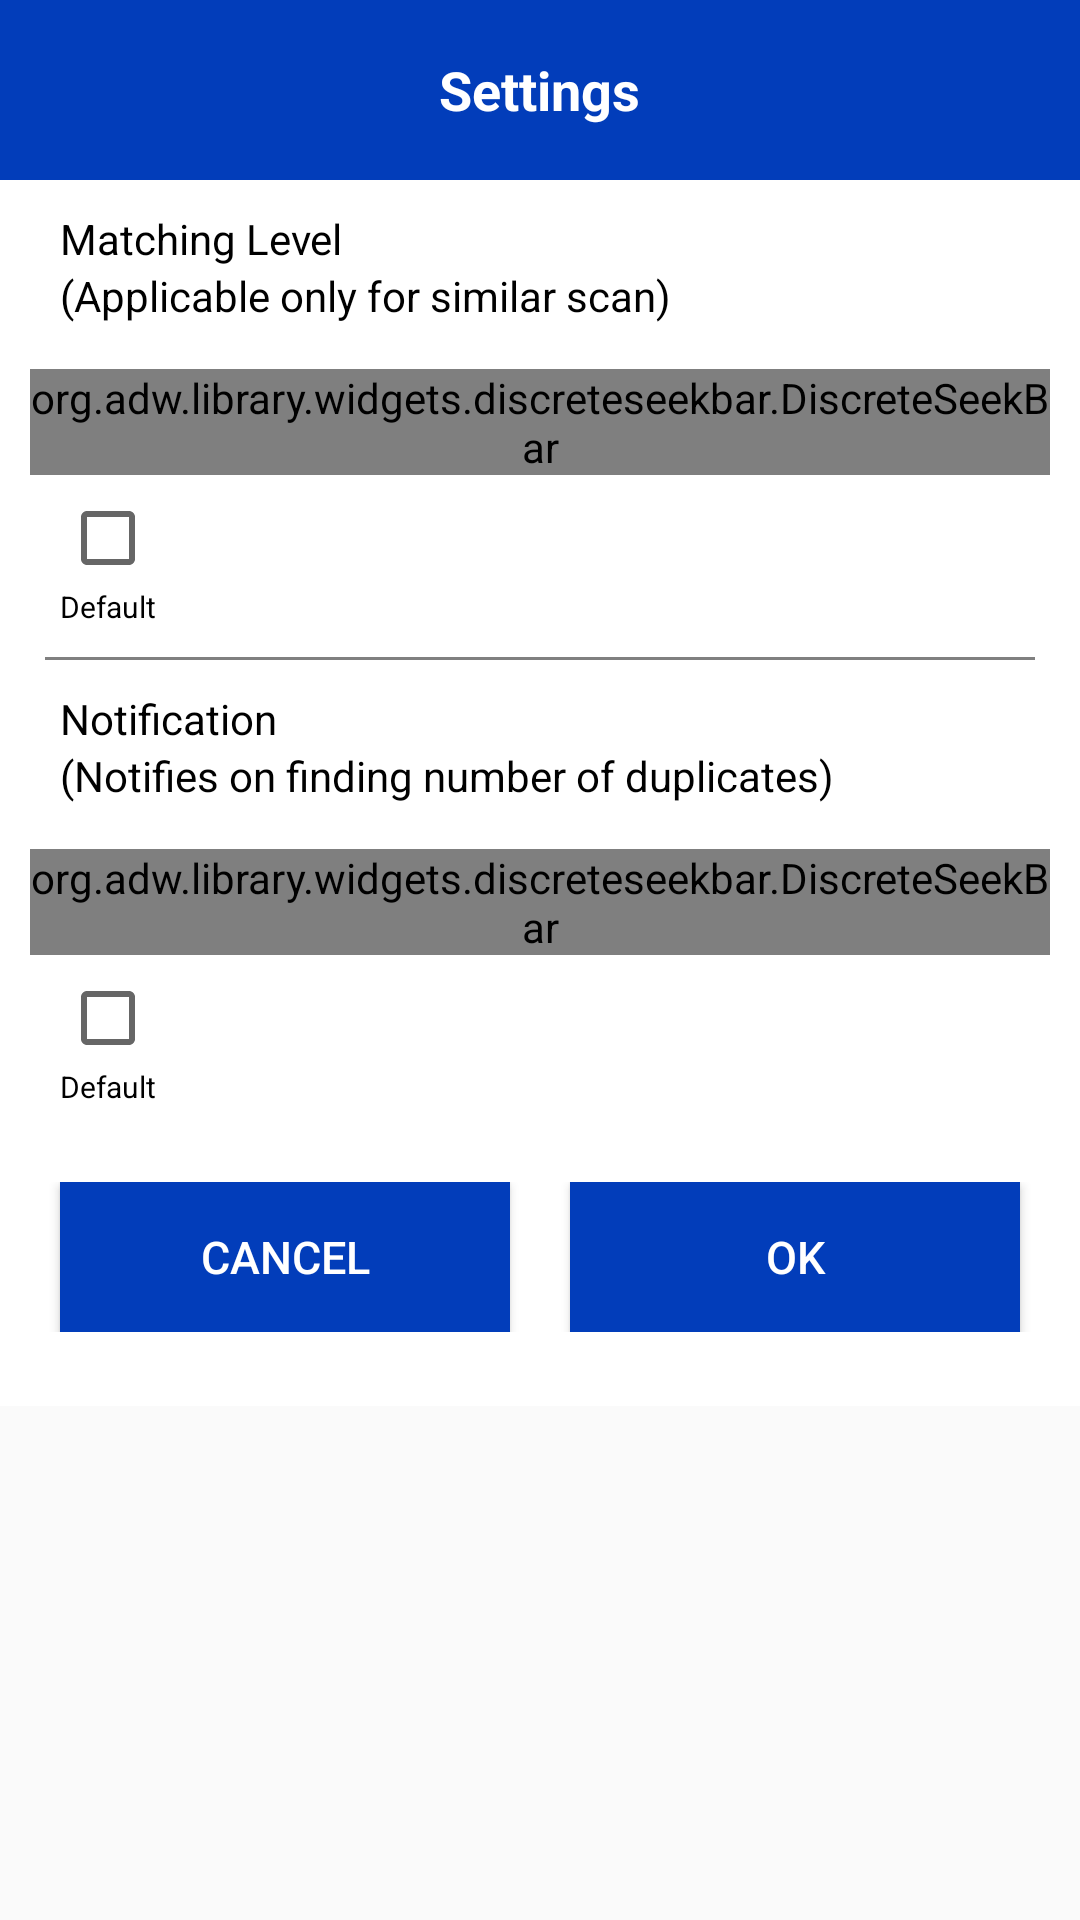

This screen was rendered from an Android layout file. Write that file and the resources it references.
<!-- AndroidManifest.xml: application theme AppTheme -->
<!-- res/layout/matchinglevels.xml -->
<?xml version="1.0" encoding="utf-8"?>
<LinearLayout android:orientation="vertical" android:layout_width="fill_parent" android:layout_height="fill_parent" android:weightSum="1.0"
  xmlns:android="http://schemas.android.com/apk/res/android" xmlns:app="http://schemas.android.com/apk/res-auto">
    <LinearLayout android:orientation="vertical" android:id="@id/ll_total_layout" android:background="@android:color/white" android:paddingBottom="10.0dip" android:layout_width="fill_parent" android:layout_height="wrap_content" android:weightSum="1.0" android:layout_weight="0.08">
        <RelativeLayout android:id="@id/rl_title" android:background="@color/top_bg" android:layout_width="fill_parent" android:layout_height="60.0dip">
            <LinearLayout android:orientation="vertical" android:layout_width="fill_parent" android:layout_height="wrap_content" />
            <TextView android:textSize="18.0sp" android:textStyle="bold" android:textColor="@color/white" android:gravity="center" android:layout_width="wrap_content" android:layout_height="wrap_content" android:text="@string/matching_levels" android:layout_centerHorizontal="true" android:layout_centerVertical="true" />
        </RelativeLayout>
        <LinearLayout android:orientation="vertical" android:layout_width="fill_parent" android:layout_height="wrap_content" android:layout_marginTop="10.0dip" android:weightSum="1.0">
            <LinearLayout android:orientation="vertical" android:layout_width="fill_parent" android:layout_height="wrap_content" android:layout_marginLeft="20.0dip">
                <TextView android:textColor="@color/black" android:layout_width="wrap_content" android:layout_height="wrap_content" android:text="Matching Level" />
                <TextView android:textColor="@color/black" android:layout_width="wrap_content" android:layout_height="wrap_content" android:text="@string/matching_levels_condition" />
            </LinearLayout>
            <RelativeLayout android:layout_width="fill_parent" android:layout_height="fill_parent" android:layout_marginTop="15.0dip">
                <org.adw.library.widgets.discreteseekbar.DiscreteSeekBar android:id="@id/seekbarWithIntervals" android:layout_width="fill_parent" android:layout_height="wrap_content" android:layout_marginLeft="10.0dip" android:layout_marginRight="10.0dip" app:dsb_indicatorColor="@color/top_bg" app:dsb_max="10" app:dsb_min="1" app:dsb_progressColor="@color/top_bg" app:dsb_trackColor="@color/top_bg" app:dsb_value="-2" />
            </RelativeLayout>
            <LinearLayout android:orientation="horizontal" android:paddingLeft="10.0dip" android:layout_width="fill_parent" android:layout_height="wrap_content" android:layout_marginLeft="10.0dip" android:layout_marginTop="5.0dip">
                <LinearLayout android:orientation="vertical" android:layout_width="fill_parent" android:layout_height="wrap_content" android:layout_weight="1.0">
                    <CheckBox android:id="@id/default_check_box" android:layout_width="wrap_content" android:layout_height="wrap_content" />
                    <TextView android:textSize="10.0dip" android:textColor="@color/black" android:layout_width="wrap_content" android:layout_height="wrap_content" android:text="Default" />
                </LinearLayout>
                <TextView android:textStyle="bold" android:textColor="@color/black" android:id="@id/matching_level_offsets" android:layout_width="wrap_content" android:layout_height="wrap_content" android:layout_marginLeft="10.0dip" android:layout_marginTop="10.0dip" android:layout_marginRight="5.0dip" android:layout_weight="-0.3" />
            </LinearLayout>
        </LinearLayout>
        <View android:background="@color/gray" android:layout_width="fill_parent" android:layout_height="1.0dip" android:layout_marginLeft="15.0dip" android:layout_marginTop="10.0dip" android:layout_marginRight="15.0dip" />
        <LinearLayout android:orientation="vertical" android:layout_width="fill_parent" android:layout_height="wrap_content" android:layout_marginTop="10.0dip" android:weightSum="1.0">
            <LinearLayout android:orientation="vertical" android:layout_width="fill_parent" android:layout_height="wrap_content" android:layout_marginLeft="20.0dip">
                <TextView android:textColor="@color/black" android:layout_width="wrap_content" android:layout_height="wrap_content" android:text="Notification" />
                <TextView android:textColor="@color/black" android:layout_width="wrap_content" android:layout_height="wrap_content" android:text="(Notifies on finding number of duplicates)" />
            </LinearLayout>
            <RelativeLayout android:layout_width="fill_parent" android:layout_height="fill_parent" android:layout_marginTop="15.0dip">
                <org.adw.library.widgets.discreteseekbar.DiscreteSeekBar android:id="@id/seekbarWithIntervalsNotification" android:layout_width="fill_parent" android:layout_height="wrap_content" android:layout_marginLeft="10.0dip" android:layout_marginRight="10.0dip" app:dsb_indicatorColor="@color/top_bg" app:dsb_max="10" app:dsb_min="1" app:dsb_progressColor="@color/top_bg" app:dsb_trackColor="@color/top_bg" app:dsb_value="-2" />
            </RelativeLayout>
            <LinearLayout android:orientation="horizontal" android:paddingLeft="10.0dip" android:layout_width="fill_parent" android:layout_height="wrap_content" android:layout_marginLeft="10.0dip" android:layout_marginTop="5.0dip">
                <LinearLayout android:orientation="vertical" android:layout_width="fill_parent" android:layout_height="wrap_content" android:layout_weight="1.0">
                    <CheckBox android:id="@id/default_check_box_Notification" android:layout_width="wrap_content" android:layout_height="wrap_content" />
                    <TextView android:textSize="10.0dip" android:textColor="@color/black" android:layout_width="wrap_content" android:layout_height="wrap_content" android:text="Default" />
                </LinearLayout>
                <TextView android:textStyle="bold" android:textColor="@color/black" android:id="@id/matching_level_offsets_Notification" android:layout_width="wrap_content" android:layout_height="wrap_content" android:layout_marginLeft="10.0dip" android:layout_marginTop="10.0dip" android:layout_marginRight="5.0dip" android:layout_weight="-0.3" />
            </LinearLayout>
        </LinearLayout>
        <LinearLayout android:orientation="horizontal" android:layout_width="fill_parent" android:layout_height="wrap_content" android:layout_marginTop="25.0dip">
            <Button android:textSize="15.0dip" android:textColor="@color/white" android:id="@id/dialog_matching_level_cancel" android:background="@color/top_bg" android:layout_width="100.0dip" android:layout_height="50.0dip" android:layout_marginLeft="20.0dip" android:layout_marginRight="10.0dip" android:text="Cancel" android:layout_weight="1.0" />
            <Button android:textSize="15.0dip" android:textColor="@color/white" android:id="@id/dialog_matching_level_ok" android:background="@color/top_bg" android:layout_width="100.0dip" android:layout_height="50.0dip" android:layout_marginLeft="10.0dip" android:layout_marginRight="20.0dip" android:text="ok" android:layout_weight="1.0" />
        </LinearLayout>
    </LinearLayout>
</LinearLayout>
<!-- resources referenced by this layout -->
<resources>
  <color name="black">#ff000000</color>
  <color name="gray">#ff808080</color>
  <color name="top_bg">#ff023dba</color>
  <color name="white">#ffffffff</color>
  <string name="matching_levels">Settings</string>
  <string name="matching_levels_condition">(Applicable only for similar scan)</string>
  <color name="colorPrimary">#ff3f51b5</color>
  <style name="Theme.AppCompat.Light" parent="@style/Base.Theme.AppCompat.Light" />
  <style name="Base.Theme.AppCompat.Light" parent="@style/Base.V7.Theme.AppCompat.Light" />
  <dimen name="abc_action_bar_default_height_material">56.0dip</dimen>
  <style name="Widget.AppCompat.Light.ActionButton" parent="@style/Widget.AppCompat.ActionButton" />
  <style name="Widget.AppCompat.ActionMode" parent="@style/Base.Widget.AppCompat.ActionMode" />
  <style name="AlertDialog.AppCompat.Light" parent="@style/Base.AlertDialog.AppCompat.Light" />
  <style name="Widget.AppCompat.ButtonBar" parent="@style/Base.Widget.AppCompat.ButtonBar" />
  <style name="Widget.AppCompat.Button" parent="@style/Base.Widget.AppCompat.Button" />
  <style name="Widget.AppCompat.Button.Small" parent="@style/Base.Widget.AppCompat.Button.Small" />
  <color name="accent_material_light">@color/material_deep_teal_500</color>
  <color name="background_floating_material_light">@android:color/white</color>
  <color name="button_material_light">#ffd6d7d7</color>
  <color name="ripple_material_light">#1f000000</color>
  <color name="error_color_material">#fff4511e</color>
  <color name="primary_material_light">@color/material_grey_100</color>
  <color name="primary_dark_material_light">@color/material_grey_600</color>
  <dimen name="abc_dialog_padding_material">24.0dip</dimen>
  <style name="ThemeOverlay.AppCompat.Dialog" parent="@style/Base.ThemeOverlay.AppCompat.Dialog" />
  <style name="Widget.AppCompat.EditText" parent="@style/Base.Widget.AppCompat.EditText" />
  <style name="Widget.AppCompat.ImageButton" parent="@style/Base.Widget.AppCompat.ImageButton" />
  <style name="Widget.AppCompat.ListMenuView" parent="@style/Base.Widget.AppCompat.ListMenuView" />
  <item type="dimen" name="abc_list_item_padding_horizontal_material">@dimen/abc_action_bar_content_inset_material</item>
  <style name="Theme.AppCompat.CompactMenu" parent="@style/Base.Theme.AppCompat.CompactMenu" />
  <dimen name="abc_panel_menu_list_width">296.0dip</dimen>
  <style name="Widget.AppCompat.RatingBar" parent="@style/Base.Widget.AppCompat.RatingBar" />
  <style name="Widget.AppCompat.Light.SearchView" parent="@style/Widget.AppCompat.SearchView" />
  <style name="Widget.AppCompat.SeekBar" parent="@style/Base.Widget.AppCompat.SeekBar" />
  <style name="Widget.AppCompat.Spinner" parent="@style/Base.Widget.AppCompat.Spinner" />
  <style name="Widget.AppCompat.Toolbar" parent="@style/Base.Widget.AppCompat.Toolbar" />
  <color name="foreground_material_dark">@android:color/white</color>
  <color name="foreground_material_light">@android:color/black</color>
  <color name="background_material_light">@color/material_grey_50</color>
  <item type="dimen" name="abc_disabled_alpha_material_light">0.26</item>
  <style name="TextAppearance.AppCompat" parent="@style/Base.TextAppearance.AppCompat" />
  <style name="TextAppearance.AppCompat.Large" parent="@style/Base.TextAppearance.AppCompat.Large" />
  <style name="TextAppearance.AppCompat.Small" parent="@style/Base.TextAppearance.AppCompat.Small" />
  <color name="highlighted_text_material_light">#66009688</color>
  <color name="highlighted_text_material_dark">#6680cbc4</color>
  <style name="Widget.AppCompat.ActionButton" parent="@style/Base.Widget.AppCompat.ActionButton" />
  <style name="Base.AlertDialog.AppCompat.Light" parent="@style/Base.AlertDialog.AppCompat" />
  <color name="material_deep_teal_500">#ff009688</color>
  <color name="material_grey_100">#fff5f5f5</color>
  <color name="material_grey_600">#ff757575</color>
  <style name="Base.Widget.AppCompat.EditText" parent="@style/Base.V7.Widget.AppCompat.EditText" />
</resources>
